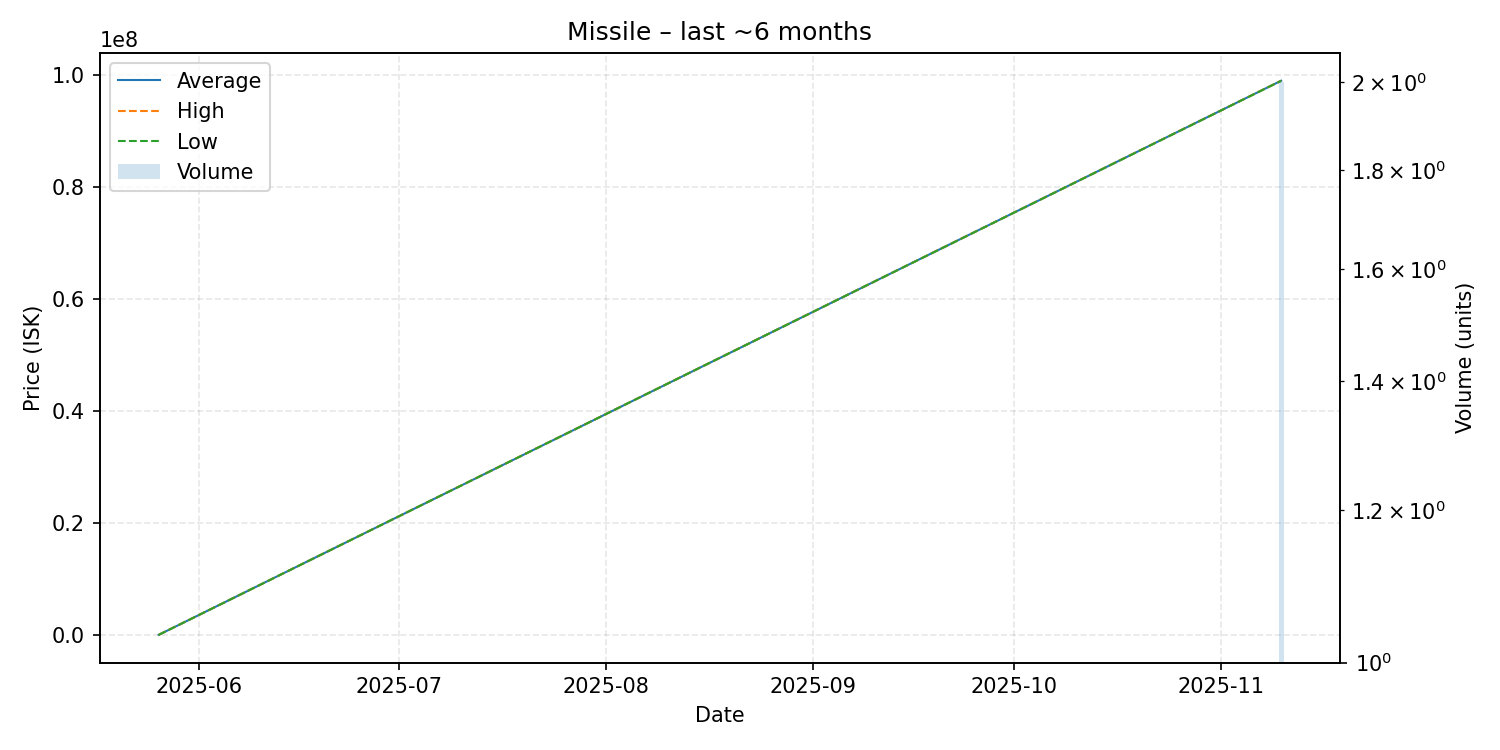

Source data for this figure (header and first rows):
date, average, highest, lowest, order_count, volume
2025-05-26, 0.02, 0.02, 0.02, 1, 1
2025-11-10, 98995000, 99000000, 98990000, 2, 2
